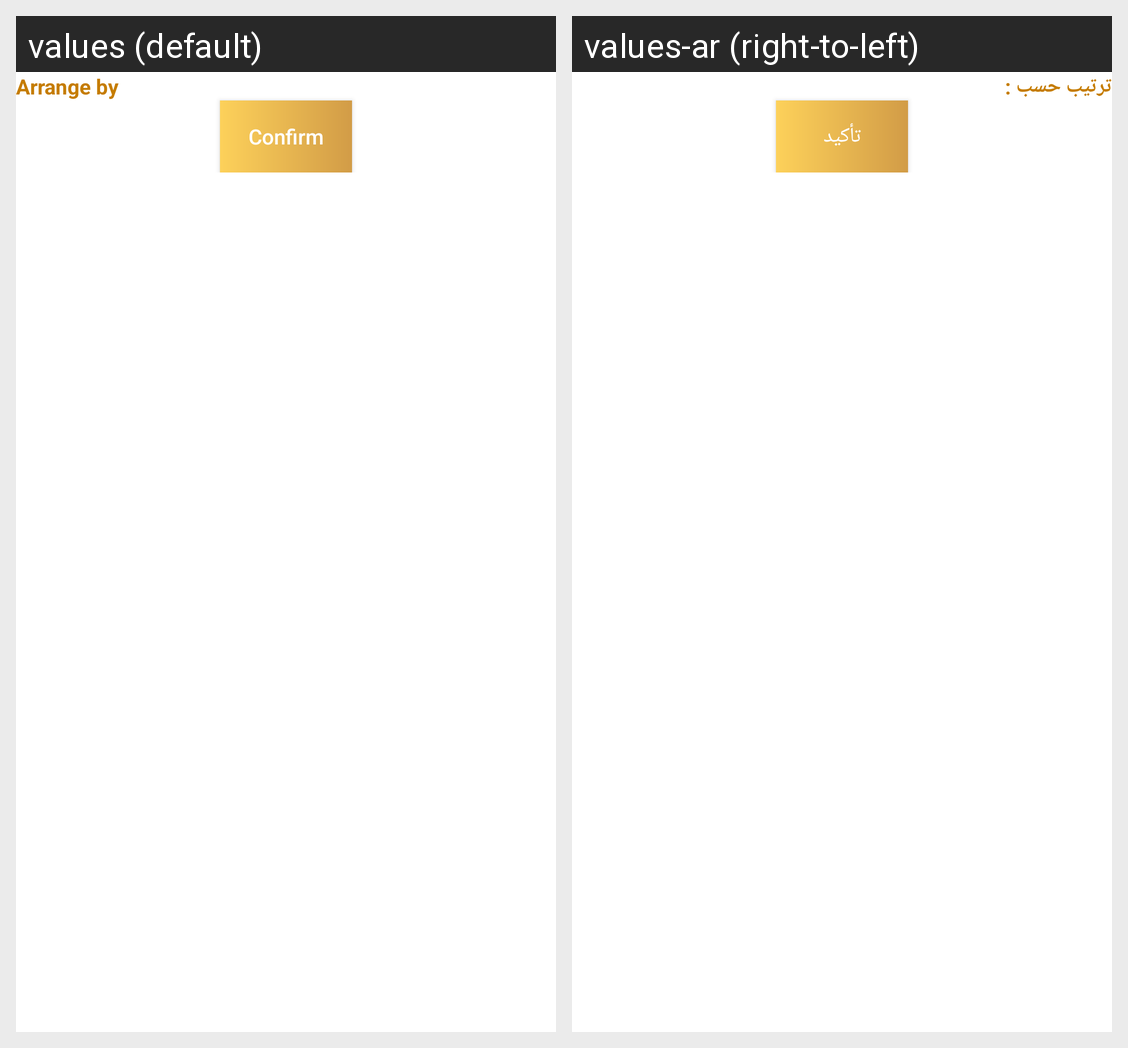

The Android screen above is rendered under two locales of the same app. Produce the string resources it draws, with the default and per-locale values.
Android screen res/layout/bottom_sheet_filter.xml rendered under 2 locales, left to right: values (default), values-ar (right-to-left). Device: Nexus 5 (rendered at 1080×1920; each locale shown at half size, 540×960, under a caption strip naming it); theme Theme.TownCenterStore.
Strings drawn on this screen, with the default value and each locale's value (text and hints the layout hard-codes, and strings that could not be matched under every locale, appear in the picture but are not listed):

o_arrange_by
  values: Arrange by
  values-ar: ترتيب حسب :

b_confirm
  values: Confirm
  values-ar: تأكيد
